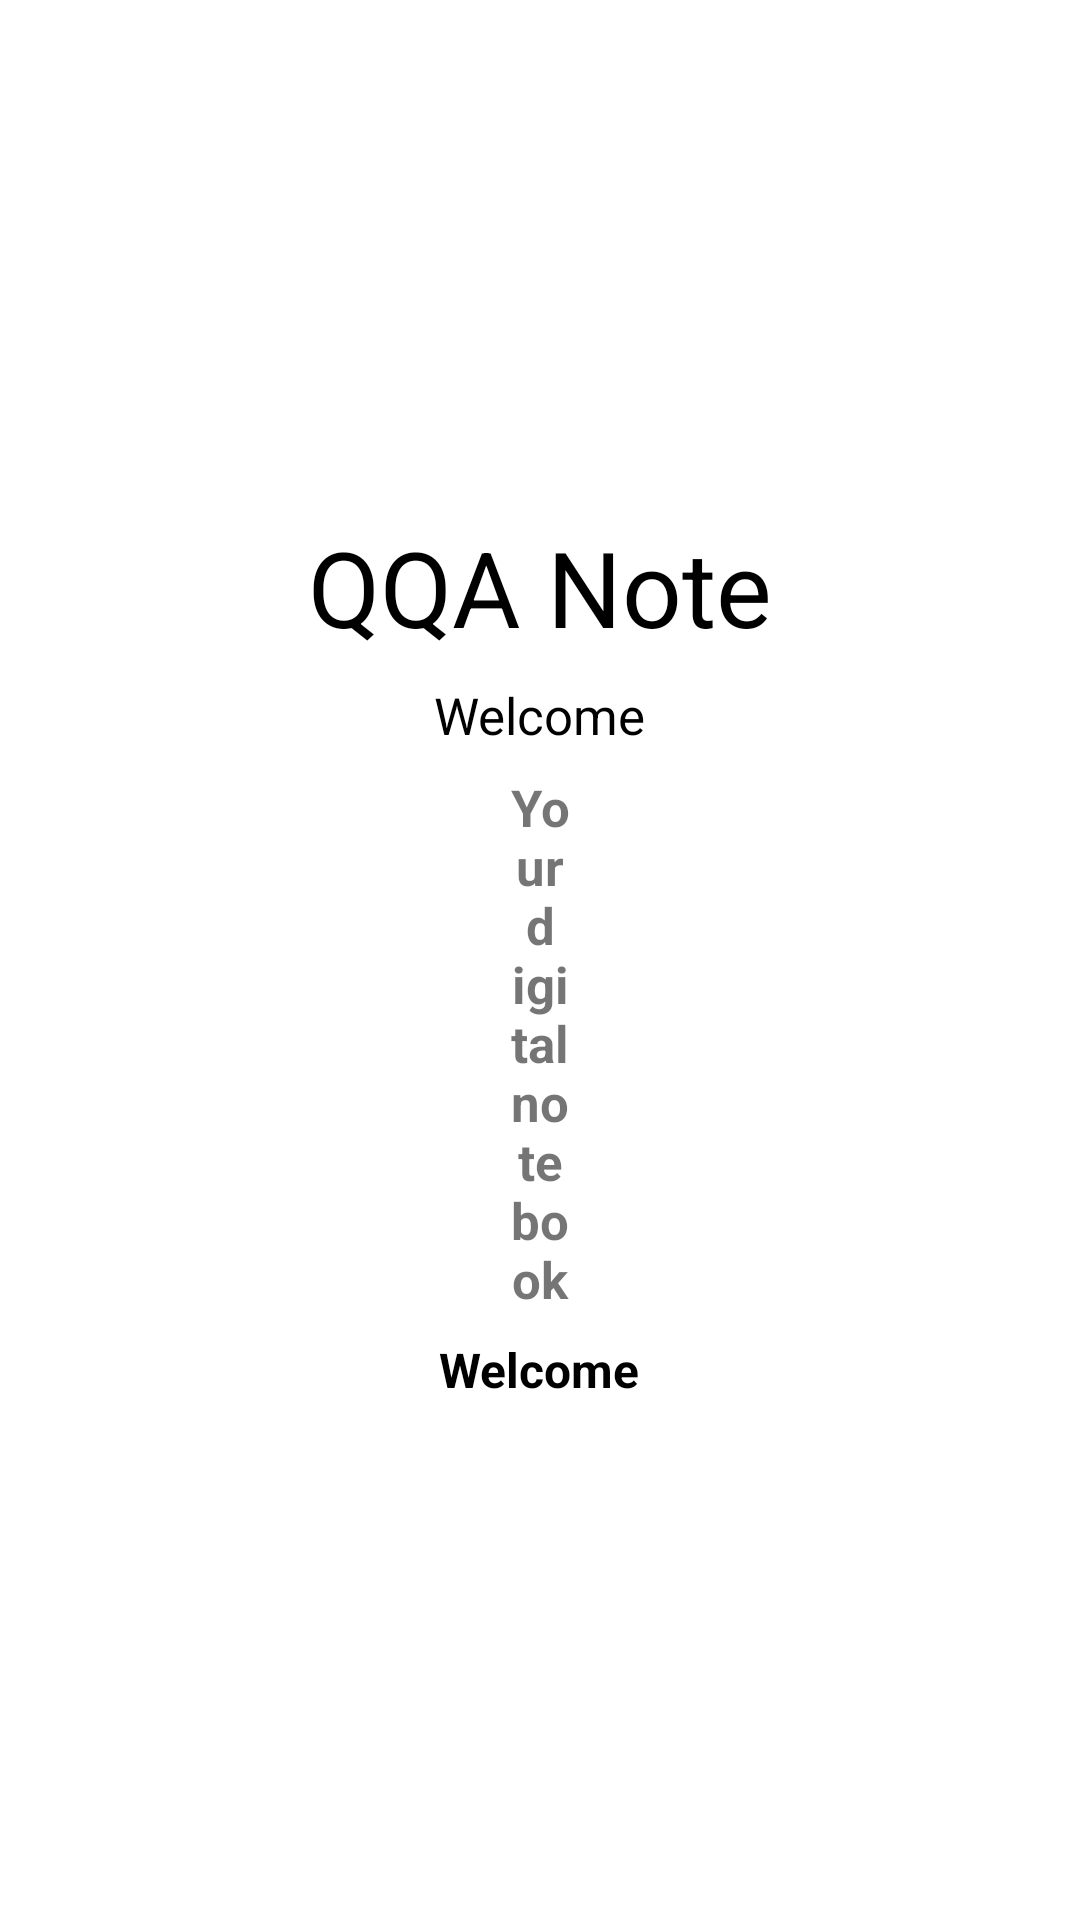

Android layout source for this screen:
<!-- AndroidManifest.xml: application theme Theme.NoteApp -->
<!-- res/layout/nav_header.xml -->
<?xml version="1.0" encoding="utf-8"?>
<LinearLayout xmlns:android="http://schemas.android.com/apk/res/android"
    xmlns:tools="http://schemas.android.com/tools"
    android:layout_width="700dp"
    android:layout_gravity="center_horizontal"
    android:background="@drawable/note_header"
    android:orientation="vertical"
    android:layout_height="220dp">

    <LinearLayout
        android:layout_width="match_parent"
        android:orientation="vertical"
        android:gravity="center"
        android:layout_height="match_parent">
        <TextView
            android:id="@+id/textView"
            android:layout_width="wrap_content"
            android:layout_height="wrap_content"
            android:layout_gravity="center"
            android:text="QQA Note"
            android:textColor="@color/black"
            android:textSize="35sp" />
        <TextView
            android:layout_width="wrap_content"
            android:layout_height="wrap_content"
            android:layout_gravity="center"
            android:layout_marginTop="8dp"
            android:text="Welcome"
            android:textColor="@color/black"
            android:textSize="17sp" />
        <TextView
            android:id="@+id/display_user_name"
            android:layout_width="match_parent"
            android:layout_marginHorizontal="170dp"
            android:gravity="center"
            android:layout_marginVertical="8dp"
            android:layout_height="wrap_content"
            android:text="Your digital notebook"
            android:layout_gravity="center"
            android:textStyle="bold"
            android:textSize="17sp" />
        <TextView
            android:id="@+id/verify_notify"
            android:layout_width="wrap_content"
            android:layout_height="wrap_content"
            android:layout_gravity="center"
            android:text="Welcome"
            android:textStyle="bold"
            android:textColor="@color/black"
            android:textSize="16sp" />
    </LinearLayout>
</LinearLayout>
<!-- resources referenced by this layout -->
<resources>
  <color name="black">#FF000000</color>
  <style name="Theme.NoteApp" parent="Theme.MaterialComponents.DayNight.NoActionBar">
          
          <item name="colorPrimary">@color/purple_500</item>
          <item name="colorPrimaryVariant">#D3E4CD</item>
          <item name="colorOnPrimary">@color/white</item>
          
          <item name="colorSecondary">@color/teal_200</item>
          <item name="colorSecondaryVariant">@color/teal_700</item>
          <item name="colorOnSecondary">@color/black</item>
          
          <item name="android:statusBarColor" tools:targetApi="l">?attr/colorPrimaryVariant</item>
          
      </style>
  <color name="purple_500">#FF6200EE</color>
  <color name="white">#FFFFFFFF</color>
  <color name="teal_200">#FF03DAC5</color>
  <color name="teal_700">#FF018786</color>
</resources>
